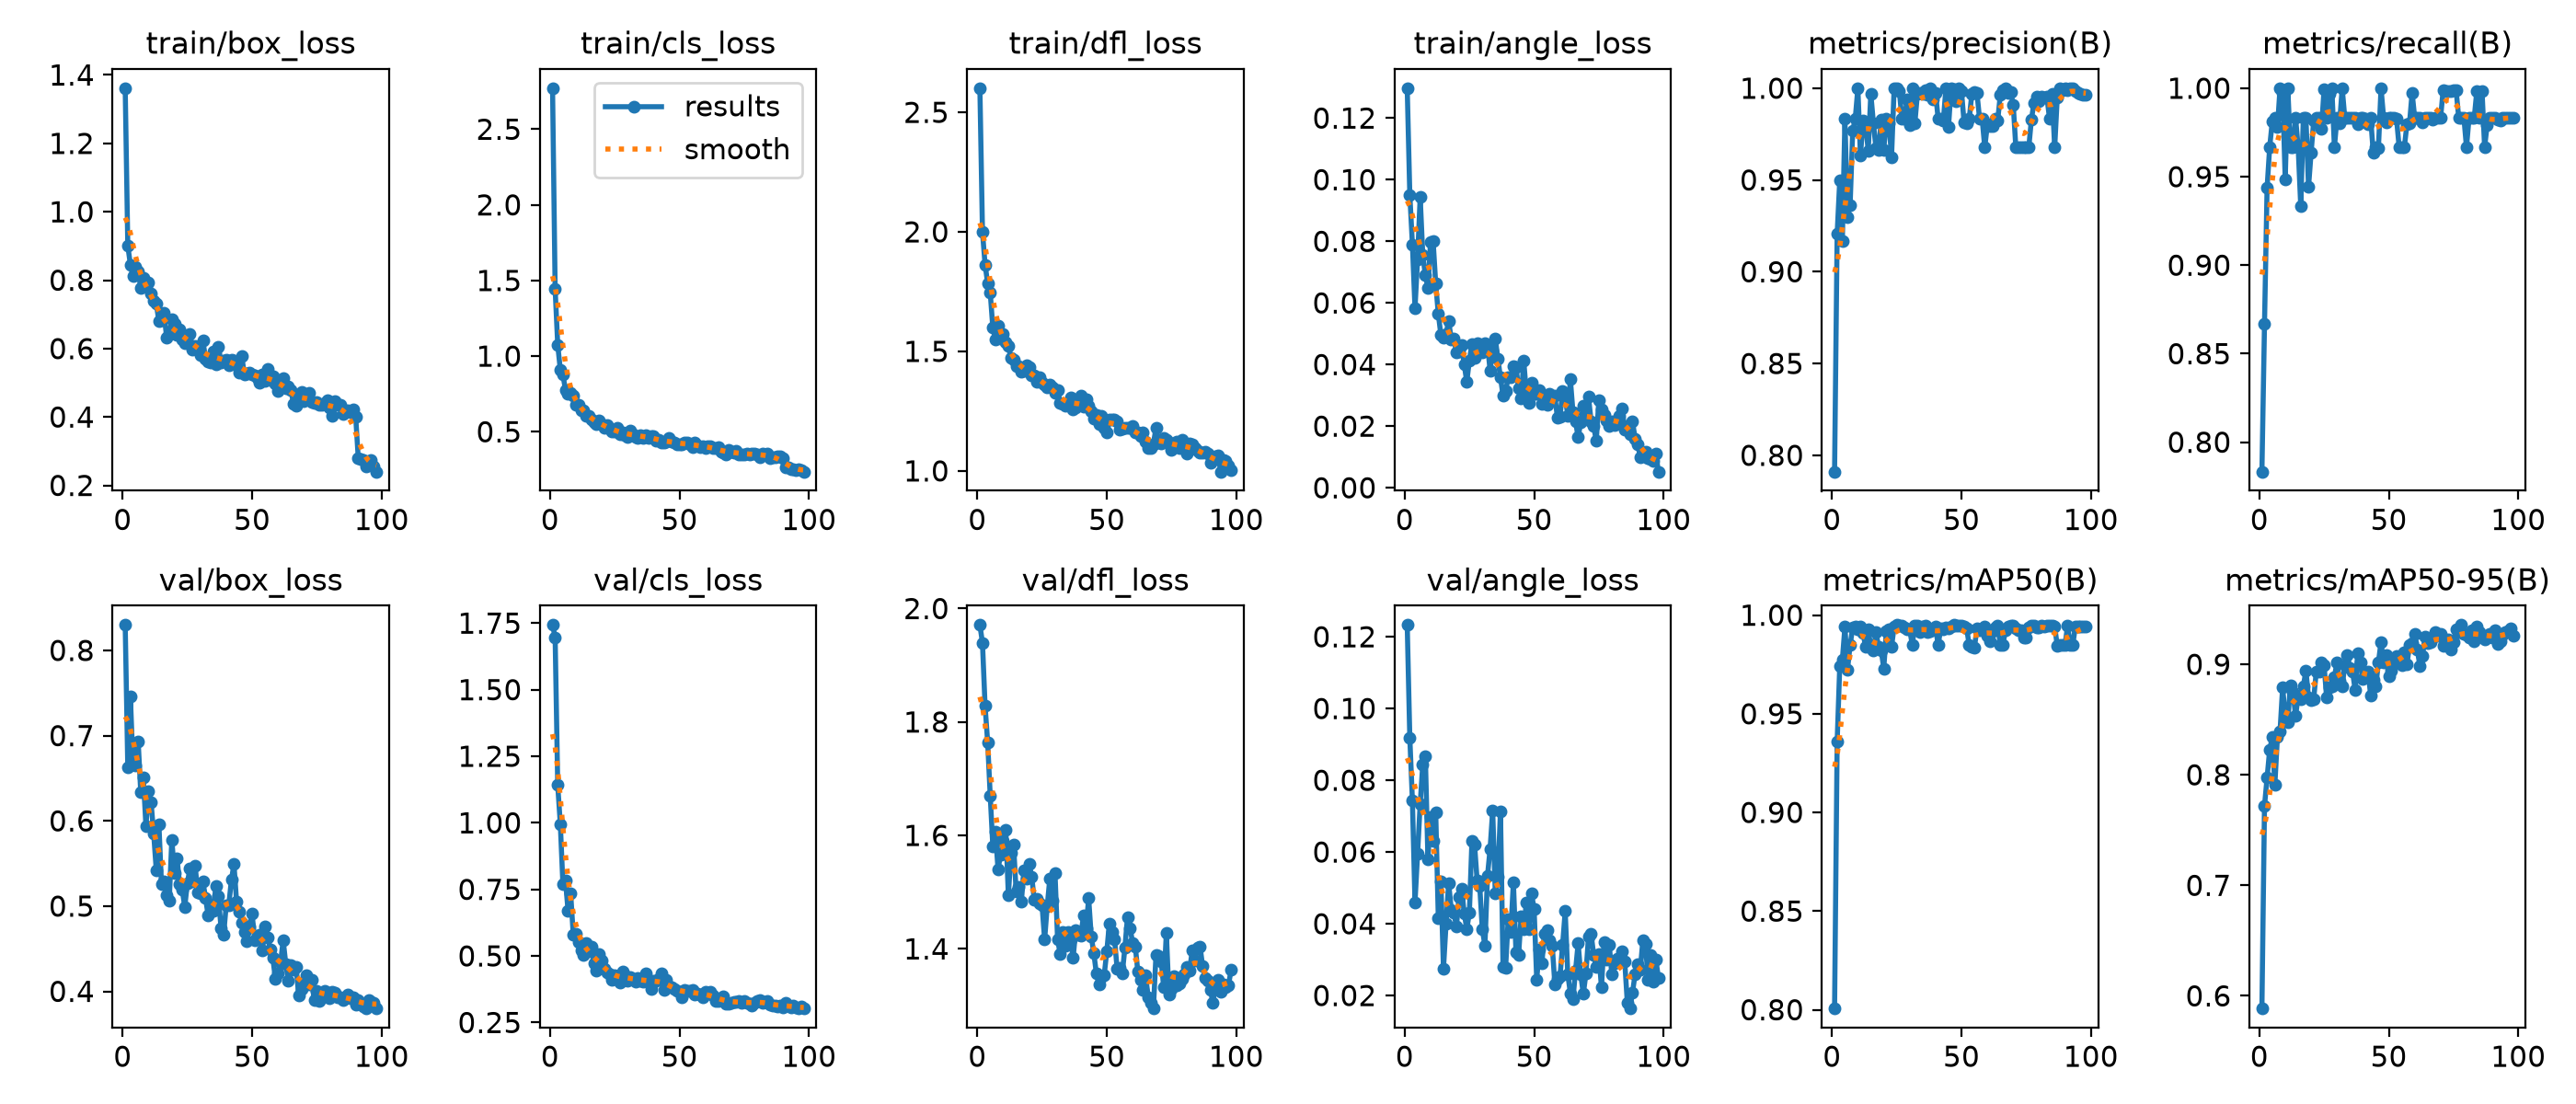

Values plotted in this chart, from the file beside it:
epoch, time, train/box_loss, train/cls_loss, train/dfl_loss, train/angle_loss, metrics/precision(B), metrics/recall(B), metrics/mAP50(B), metrics/mAP50-95(B), val/box_loss, val/cls_loss, val/dfl_loss, val/angle_loss, lr/pg0, lr/pg1, lr/pg2
1, 5.428, 1.361, 2.771, 2.601, 0.1297, 0.7911, 0.7833, 0.8006, 0.5886, 0.8298, 1.743, 1.971, 0.1233, 0.00038, 0.00038, 0.00038
2, 9.211, 0.9005, 1.443, 2, 0.09505, 0.9207, 0.8667, 0.9358, 0.7718, 0.6626, 1.697, 1.939, 0.09179, 0.0007723, 0.0007723, 0.0007723
3, 14.02, 0.8457, 1.075, 1.863, 0.07902, 0.9497, 0.9436, 0.974, 0.7973, 0.7456, 1.141, 1.828, 0.0743, 0.001157, 0.001157, 0.001157
4, 17.9, 0.8117, 0.9095, 1.785, 0.05826, 0.9169, 0.9667, 0.9772, 0.8227, 0.6666, 0.9959, 1.764, 0.04595, 0.001533, 0.001533, 0.001533
5, 21.55, 0.8379, 0.8763, 1.745, 0.07424, 0.9833, 0.9811, 0.994, 0.8341, 0.665, 0.7698, 1.669, 0.05955, 0.001902, 0.001902, 0.001902
6, 25.16, 0.8264, 0.7766, 1.598, 0.09438, 0.93, 0.9833, 0.9724, 0.7911, 0.6935, 0.7823, 1.58, 0.07334, 0.001901, 0.001901, 0.001901
7, 28.66, 0.7776, 0.7514, 1.549, 0.07559, 0.9362, 0.9778, 0.9848, 0.8343, 0.634, 0.6679, 1.606, 0.08438, 0.001881, 0.001881, 0.001881
8, 32.21, 0.8066, 0.7594, 1.606, 0.0689, 0.9767, 1, 0.9937, 0.8391, 0.6506, 0.7343, 1.541, 0.08668, 0.001861, 0.001861, 0.001861
9, 35.93, 0.7826, 0.736, 1.555, 0.06492, 0.9836, 0.9975, 0.9942, 0.8792, 0.5942, 0.579, 1.566, 0.05799, 0.001842, 0.001842, 0.001842
10, 39.67, 0.7946, 0.6794, 1.574, 0.07976, 1, 0.9486, 0.9927, 0.8535, 0.6349, 0.5818, 1.59, 0.06964, 0.001822, 0.001822, 0.001822
11, 43.34, 0.762, 0.6758, 1.536, 0.08012, 0.9633, 1, 0.994, 0.8478, 0.6213, 0.5503, 1.609, 0.0631, 0.001802, 0.001802, 0.001802
12, 48.07, 0.7402, 0.6397, 1.522, 0.06619, 0.9825, 0.9667, 0.9909, 0.8813, 0.5847, 0.5204, 1.495, 0.0711, 0.001782, 0.001782, 0.001782
13, 51.74, 0.7322, 0.6395, 1.471, 0.05643, 0.9804, 0.9667, 0.9838, 0.8752, 0.5423, 0.5044, 1.569, 0.04166, 0.001762, 0.001762, 0.001762
14, 55.47, 0.6799, 0.6049, 1.467, 0.04962, 0.9658, 0.9833, 0.9927, 0.8532, 0.5963, 0.5498, 1.584, 0.05171, 0.001743, 0.001743, 0.001743
15, 59.03, 0.6825, 0.6052, 1.436, 0.04879, 0.9969, 0.9667, 0.9837, 0.8707, 0.526, 0.5188, 1.501, 0.0275, 0.001723, 0.001723, 0.001723
16, 62.44, 0.7033, 0.578, 1.437, 0.05004, 0.9809, 0.9333, 0.9823, 0.8688, 0.529, 0.5347, 1.509, 0.04009, 0.001703, 0.001703, 0.001703
17, 66.08, 0.6325, 0.5652, 1.413, 0.05411, 0.9672, 0.9833, 0.9914, 0.8803, 0.5125, 0.4712, 1.483, 0.05136, 0.001683, 0.001683, 0.001683
18, 69.72, 0.642, 0.5495, 1.42, 0.04818, 0.9662, 0.9833, 0.9838, 0.8942, 0.506, 0.4464, 1.538, 0.04395, 0.001663, 0.001663, 0.001663
19, 73.45, 0.6844, 0.5722, 1.442, 0.04836, 0.9827, 0.9442, 0.9822, 0.8701, 0.5779, 0.5065, 1.524, 0.04312, 0.001644, 0.001644, 0.001644
20, 77.14, 0.6723, 0.5507, 1.433, 0.04393, 0.9666, 0.9635, 0.973, 0.8675, 0.5389, 0.4821, 1.551, 0.03921, 0.001624, 0.001624, 0.001624
21, 80.85, 0.6388, 0.5258, 1.398, 0.04418, 0.9833, 0.9817, 0.992, 0.8686, 0.5561, 0.4503, 1.527, 0.04746, 0.001604, 0.001604, 0.001604
22, 84.5, 0.6552, 0.5442, 1.401, 0.04618, 0.981, 0.9833, 0.993, 0.8935, 0.5261, 0.4376, 1.487, 0.04987, 0.001584, 0.001584, 0.001584
23, 88.35, 0.6261, 0.5213, 1.371, 0.03998, 0.9625, 0.9833, 0.984, 0.8933, 0.5195, 0.4298, 1.488, 0.04296, 0.001564, 0.001564, 0.001564
24, 92.94, 0.615, 0.5039, 1.391, 0.03437, 1, 0.9771, 0.9941, 0.9018, 0.499, 0.409, 1.481, 0.03844, 0.001545, 0.001545, 0.001545
25, 96.98, 0.6361, 0.5006, 1.371, 0.04138, 1, 0.9993, 0.995, 0.8992, 0.5271, 0.4282, 1.477, 0.04315, 0.001525, 0.001525, 0.001525
26, 100.4, 0.6433, 0.5247, 1.361, 0.04674, 0.9986, 0.9833, 0.9947, 0.8697, 0.5444, 0.4217, 1.416, 0.06321, 0.001505, 0.001505, 0.001505
27, 103.9, 0.5965, 0.4829, 1.349, 0.04227, 0.9836, 0.9969, 0.9948, 0.8794, 0.5293, 0.4007, 1.475, 0.06206, 0.001485, 0.001485, 0.001485
28, 107.4, 0.6067, 0.4957, 1.36, 0.04684, 0.9834, 1, 0.9937, 0.88, 0.5477, 0.4417, 1.524, 0.05199, 0.001465, 0.001465, 0.001465
29, 111.2, 0.6017, 0.4774, 1.349, 0.04573, 0.9939, 0.9667, 0.9928, 0.8885, 0.5159, 0.4278, 1.485, 0.05048, 0.001446, 0.001446, 0.001446
30, 114.9, 0.5804, 0.4652, 1.327, 0.04387, 0.98, 0.9833, 0.9928, 0.902, 0.5154, 0.4069, 1.534, 0.03839, 0.001426, 0.001426, 0.001426
31, 118.5, 0.624, 0.5103, 1.339, 0.04706, 1, 0.9801, 0.985, 0.8851, 0.5292, 0.4189, 1.417, 0.03394, 0.001406, 0.001406, 0.001406
32, 122.1, 0.5707, 0.485, 1.285, 0.0464, 0.9809, 1, 0.9945, 0.8799, 0.5097, 0.4132, 1.39, 0.05336, 0.001386, 0.001386, 0.001386
33, 126.7, 0.5621, 0.4679, 1.281, 0.03807, 0.9969, 0.9833, 0.9948, 0.8993, 0.4895, 0.402, 1.43, 0.06087, 0.001366, 0.001366, 0.001366
34, 130.4, 0.5598, 0.4571, 1.273, 0.0445, 0.9975, 0.9833, 0.9915, 0.9082, 0.5022, 0.4174, 1.406, 0.07153, 0.001347, 0.001347, 0.001347
35, 134, 0.5927, 0.477, 1.285, 0.04847, 0.9969, 0.9833, 0.9944, 0.897, 0.4949, 0.4063, 1.43, 0.04858, 0.001327, 0.001327, 0.001327
36, 137.5, 0.5529, 0.4613, 1.306, 0.04194, 0.9988, 0.9833, 0.9945, 0.8934, 0.5232, 0.4037, 1.417, 0.05298, 0.001307, 0.001307, 0.001307
37, 141.1, 0.6062, 0.4791, 1.255, 0.03578, 0.9963, 0.9833, 0.9913, 0.877, 0.5113, 0.4349, 1.384, 0.0714, 0.001287, 0.001287, 0.001287
38, 144.7, 0.5603, 0.4568, 1.266, 0.03001, 1, 0.9798, 0.992, 0.9104, 0.4744, 0.4031, 1.433, 0.02793, 0.001267, 0.001267, 0.001267
39, 148.7, 0.5642, 0.4684, 1.289, 0.03134, 0.994, 0.9833, 0.9927, 0.9015, 0.466, 0.3763, 1.426, 0.02781, 0.001248, 0.001248, 0.001248
40, 152.3, 0.5678, 0.4711, 1.315, 0.03592, 0.9974, 0.9833, 0.9941, 0.8865, 0.5011, 0.4051, 1.423, 0.04136, 0.001228, 0.001228, 0.001228
41, 156.1, 0.5508, 0.4419, 1.27, 0.036, 0.9833, 0.9829, 0.9847, 0.8926, 0.5011, 0.4069, 1.458, 0.03773, 0.001208, 0.001208, 0.001208
42, 160.7, 0.5661, 0.4461, 1.3, 0.03954, 0.9833, 0.9795, 0.9934, 0.8931, 0.5307, 0.4121, 1.436, 0.05162, 0.001188, 0.001188, 0.001188
43, 164.7, 0.5656, 0.4281, 1.271, 0.03929, 0.9823, 0.9833, 0.9927, 0.8719, 0.5491, 0.4347, 1.489, 0.03207, 0.001168, 0.001168, 0.001168
44, 168.4, 0.551, 0.4277, 1.25, 0.03227, 1, 0.9636, 0.9939, 0.8856, 0.5053, 0.3736, 1.422, 0.03125, 0.001149, 0.001149, 0.001149
45, 172.2, 0.5285, 0.4369, 1.219, 0.02898, 0.9789, 0.9667, 0.9932, 0.8803, 0.4934, 0.4094, 1.392, 0.04213, 0.001129, 0.001129, 0.001129
46, 175.9, 0.578, 0.457, 1.233, 0.04115, 1, 0.9663, 0.994, 0.9019, 0.4801, 0.387, 1.356, 0.03844, 0.001109, 0.001109, 0.001109
47, 179.5, 0.5252, 0.433, 1.194, 0.03066, 0.9996, 1, 0.995, 0.9202, 0.4701, 0.3834, 1.337, 0.04603, 0.001089, 0.001089, 0.001089
48, 183.2, 0.5283, 0.4301, 1.232, 0.02737, 0.9928, 0.9833, 0.9947, 0.9013, 0.4584, 0.3757, 1.351, 0.03851, 0.001069, 0.001069, 0.001069
49, 186.7, 0.5301, 0.4163, 1.179, 0.03419, 1, 0.9806, 0.9947, 0.9087, 0.476, 0.3685, 1.354, 0.04846, 0.00105, 0.00105, 0.00105
50, 190.4, 0.5234, 0.4191, 1.161, 0.03057, 0.9985, 0.9833, 0.9945, 0.8889, 0.4909, 0.3651, 1.395, 0.04401, 0.00103, 0.00103, 0.00103
51, 194.1, 0.5208, 0.418, 1.213, 0.03057, 0.9816, 0.9833, 0.994, 0.8945, 0.4603, 0.344, 1.445, 0.02448, 0.00101, 0.00101, 0.00101
52, 197.8, 0.5135, 0.4285, 1.217, 0.03171, 0.981, 0.9833, 0.9934, 0.9008, 0.4634, 0.3728, 1.43, 0.03278, 0.0009902, 0.0009902, 0.0009902
53, 201.4, 0.4996, 0.4265, 1.216, 0.02728, 0.9833, 0.9825, 0.9847, 0.9075, 0.4659, 0.3693, 1.417, 0.02906, 0.0009704, 0.0009704, 0.0009704
54, 205, 0.5233, 0.4144, 1.208, 0.02978, 0.9967, 0.9667, 0.984, 0.9052, 0.4475, 0.3683, 1.365, 0.03729, 0.0009506, 0.0009506, 0.0009506
55, 208.3, 0.5062, 0.3975, 1.174, 0.02703, 0.9978, 0.9667, 0.9834, 0.8995, 0.4763, 0.3726, 1.367, 0.03832, 0.0009308, 0.0009308, 0.0009308
56, 211.6, 0.5396, 0.431, 1.177, 0.0304, 0.9972, 0.9667, 0.9934, 0.9112, 0.4632, 0.3565, 1.357, 0.03545, 0.000911, 0.000911, 0.000911
57, 215.3, 0.5088, 0.4099, 1.18, 0.02954, 0.9833, 0.9796, 0.9923, 0.8997, 0.4496, 0.358, 1.402, 0.03394, 0.0008912, 0.0008912, 0.0008912
58, 218.9, 0.5198, 0.3973, 1.18, 0.0298, 0.9833, 0.98, 0.9933, 0.9173, 0.4391, 0.3553, 1.456, 0.02321, 0.0008714, 0.0008714, 0.0008714
59, 222.6, 0.4968, 0.4042, 1.18, 0.0227, 0.9677, 0.9974, 0.994, 0.9195, 0.4145, 0.343, 1.437, 0.02456, 0.0008516, 0.0008516, 0.0008516
60, 227, 0.4759, 0.391, 1.19, 0.02304, 0.9801, 0.9833, 0.9896, 0.9273, 0.4214, 0.3654, 1.41, 0.02534, 0.0008318, 0.0008318, 0.0008318
... 38 more rows
